Labelled photos from "ecg-digitize", an image-classification folder in Tereshchenkolab/ecg-digitize. The possible labels are: grid, signal.

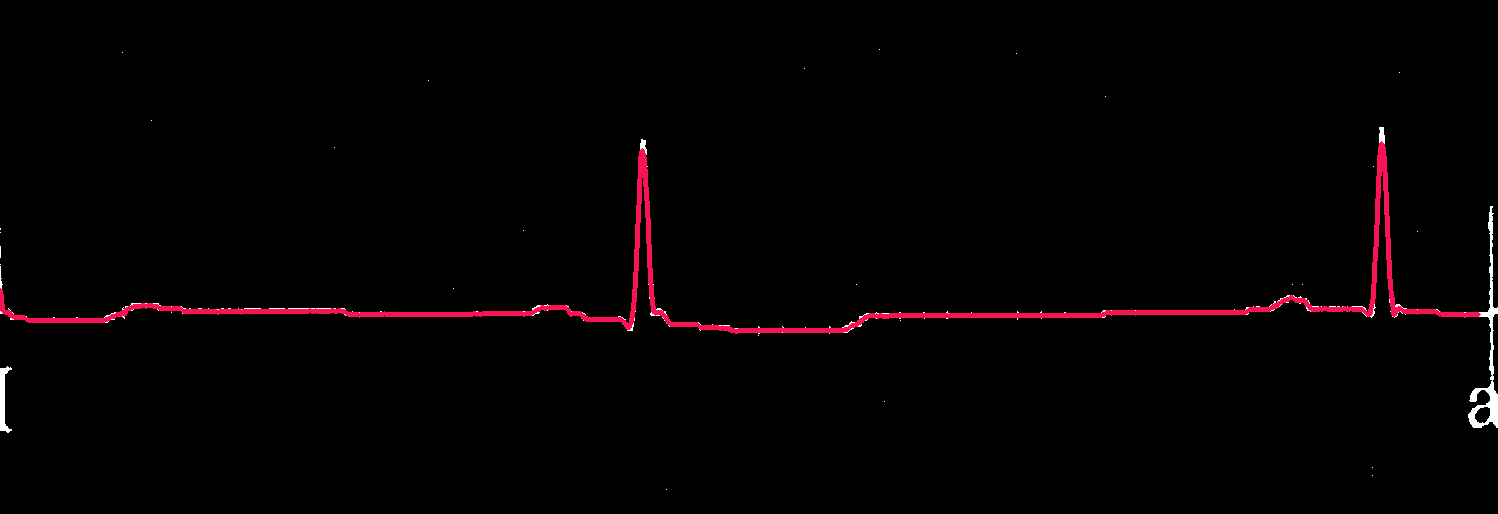
Label: signal

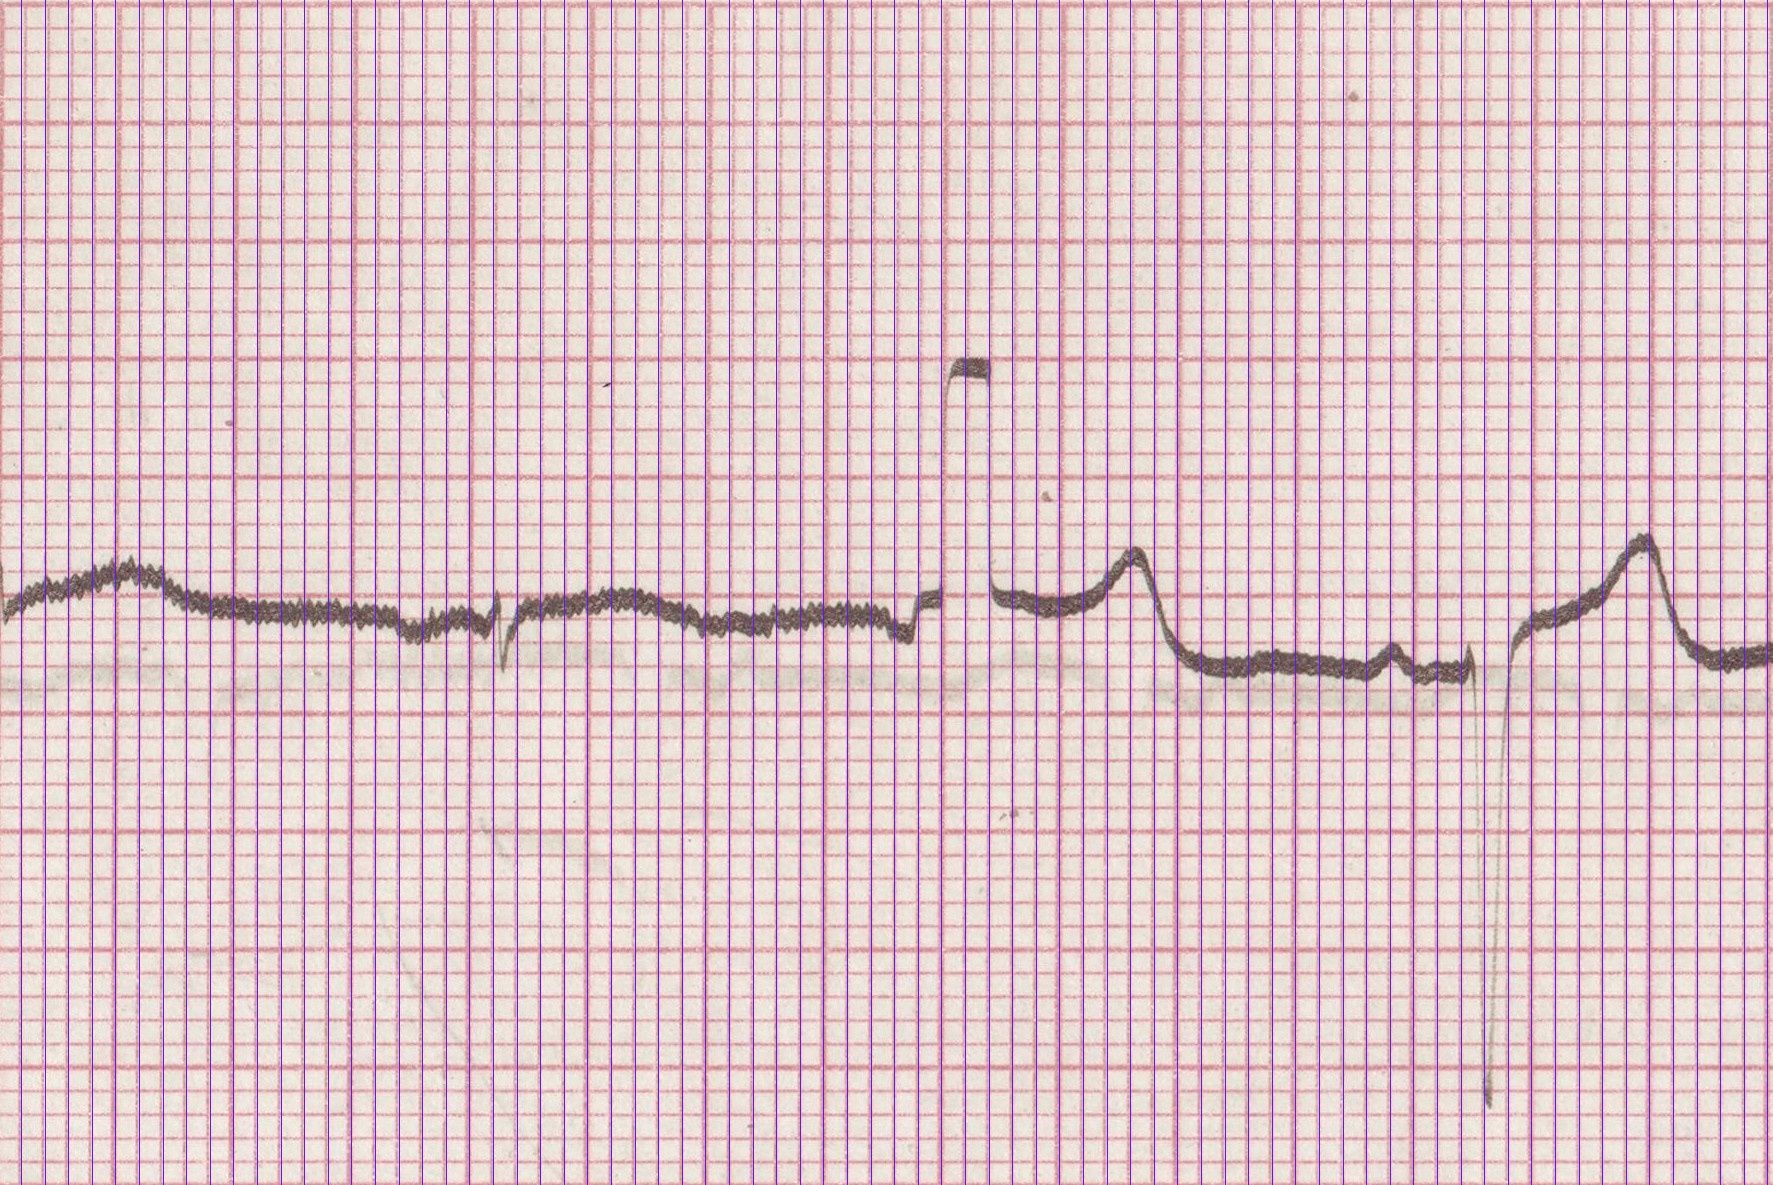
Label: grid

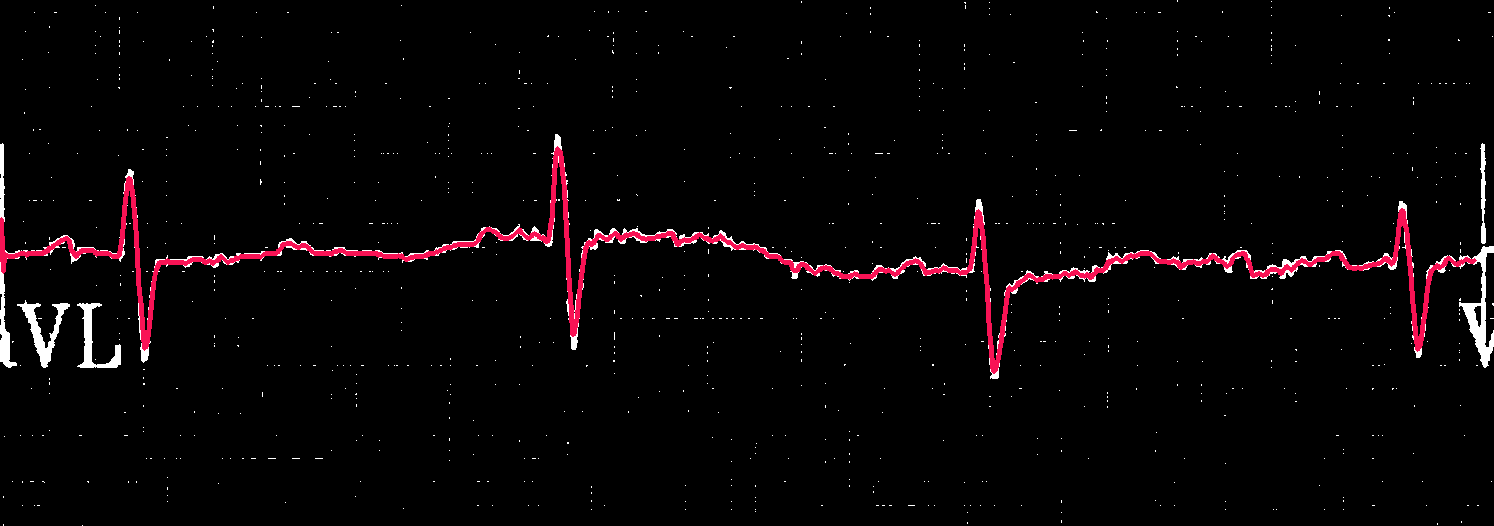
Label: signal

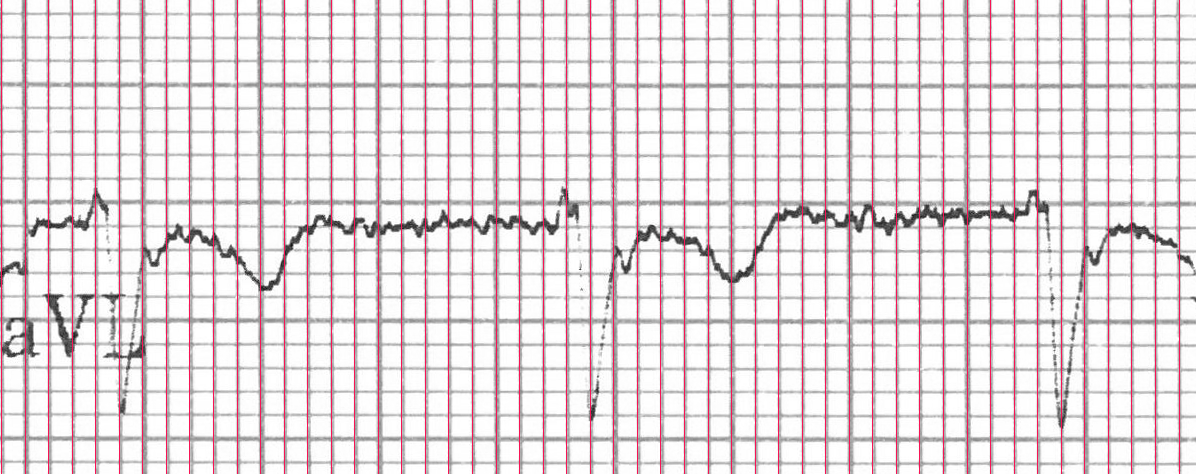
Label: grid

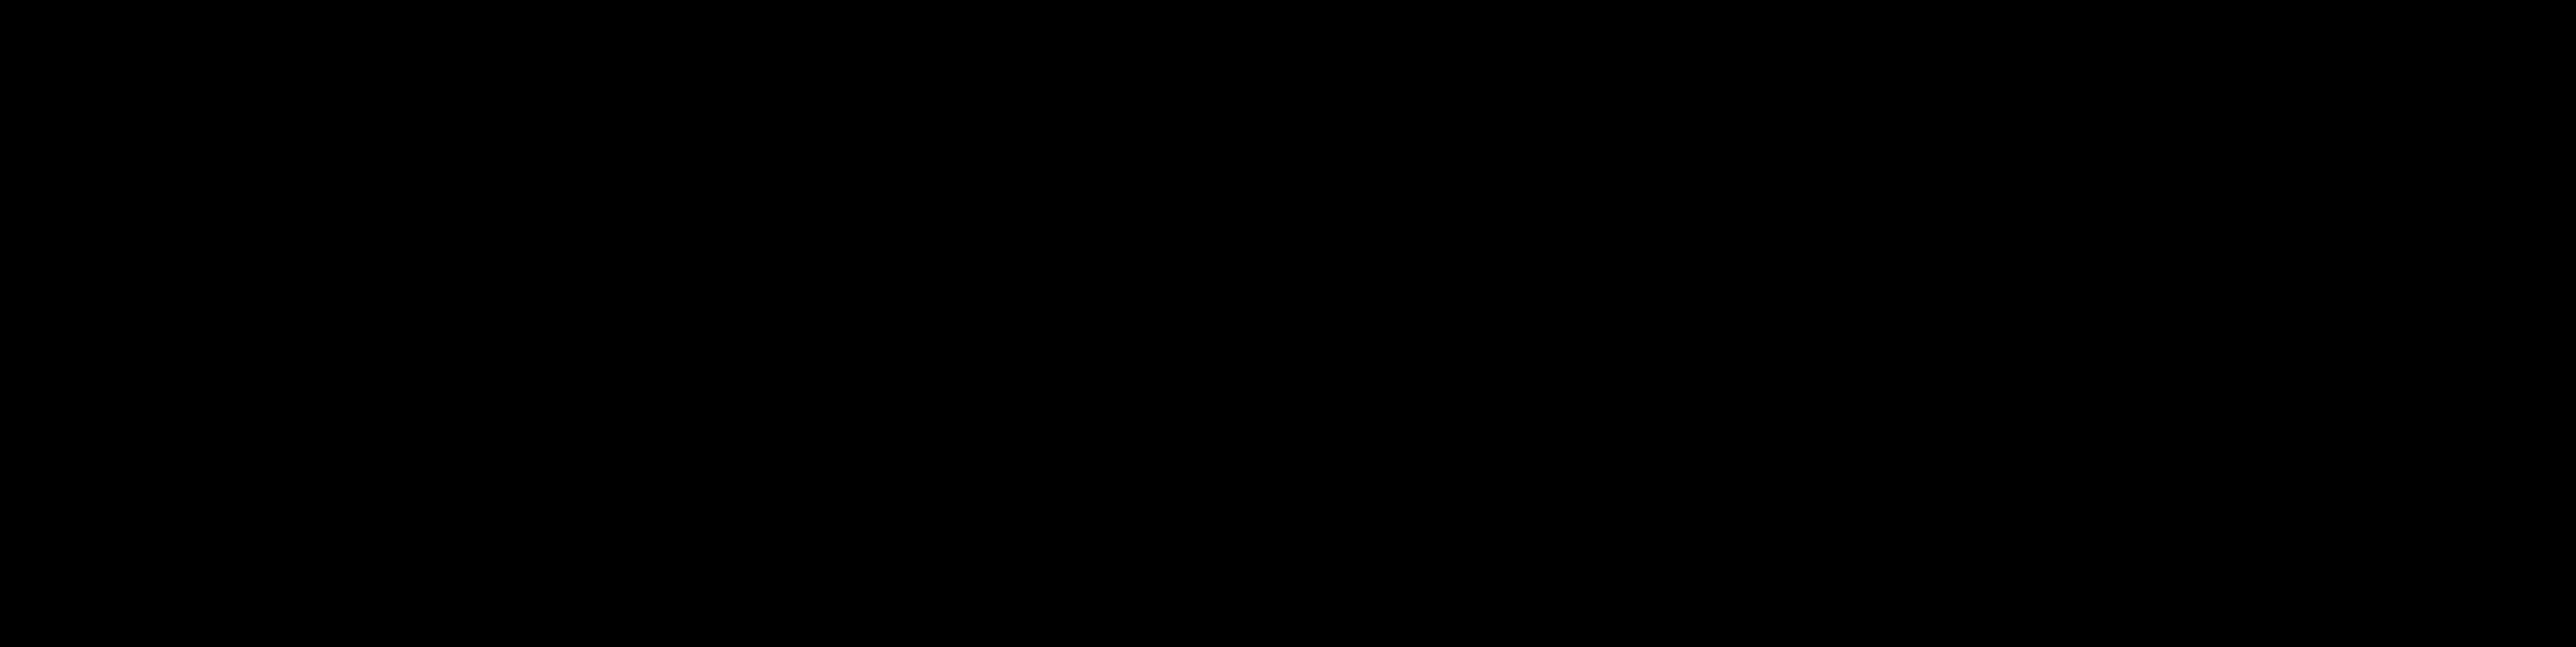
Label: signal

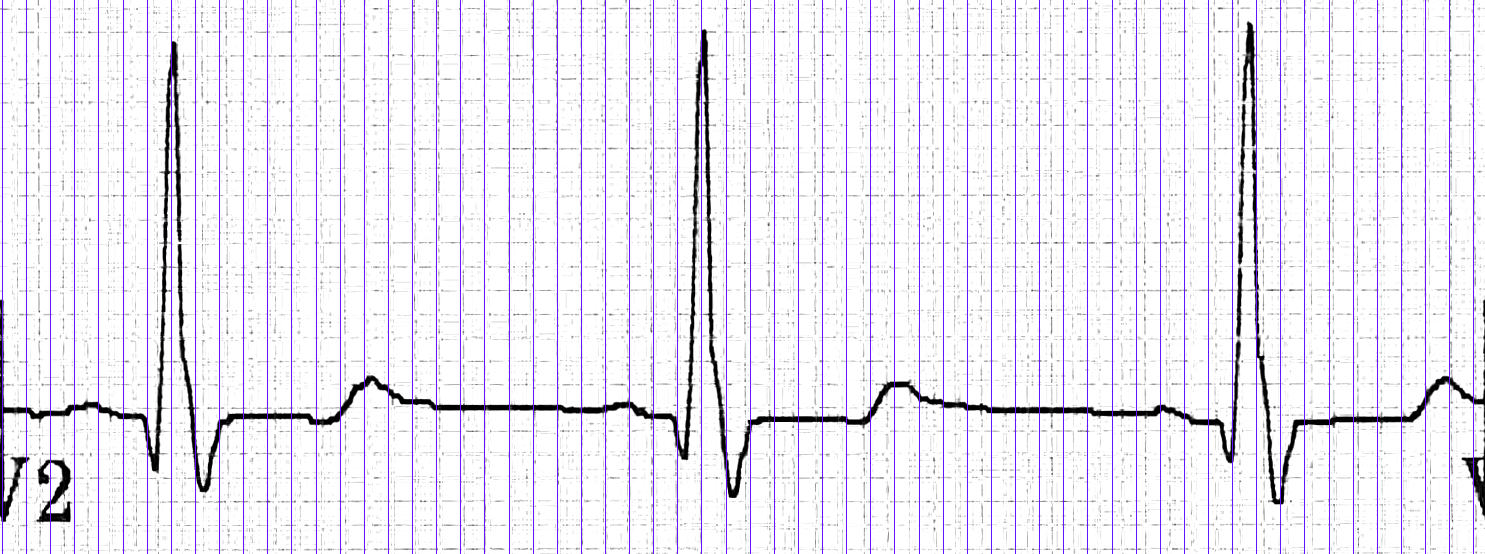
Label: grid
